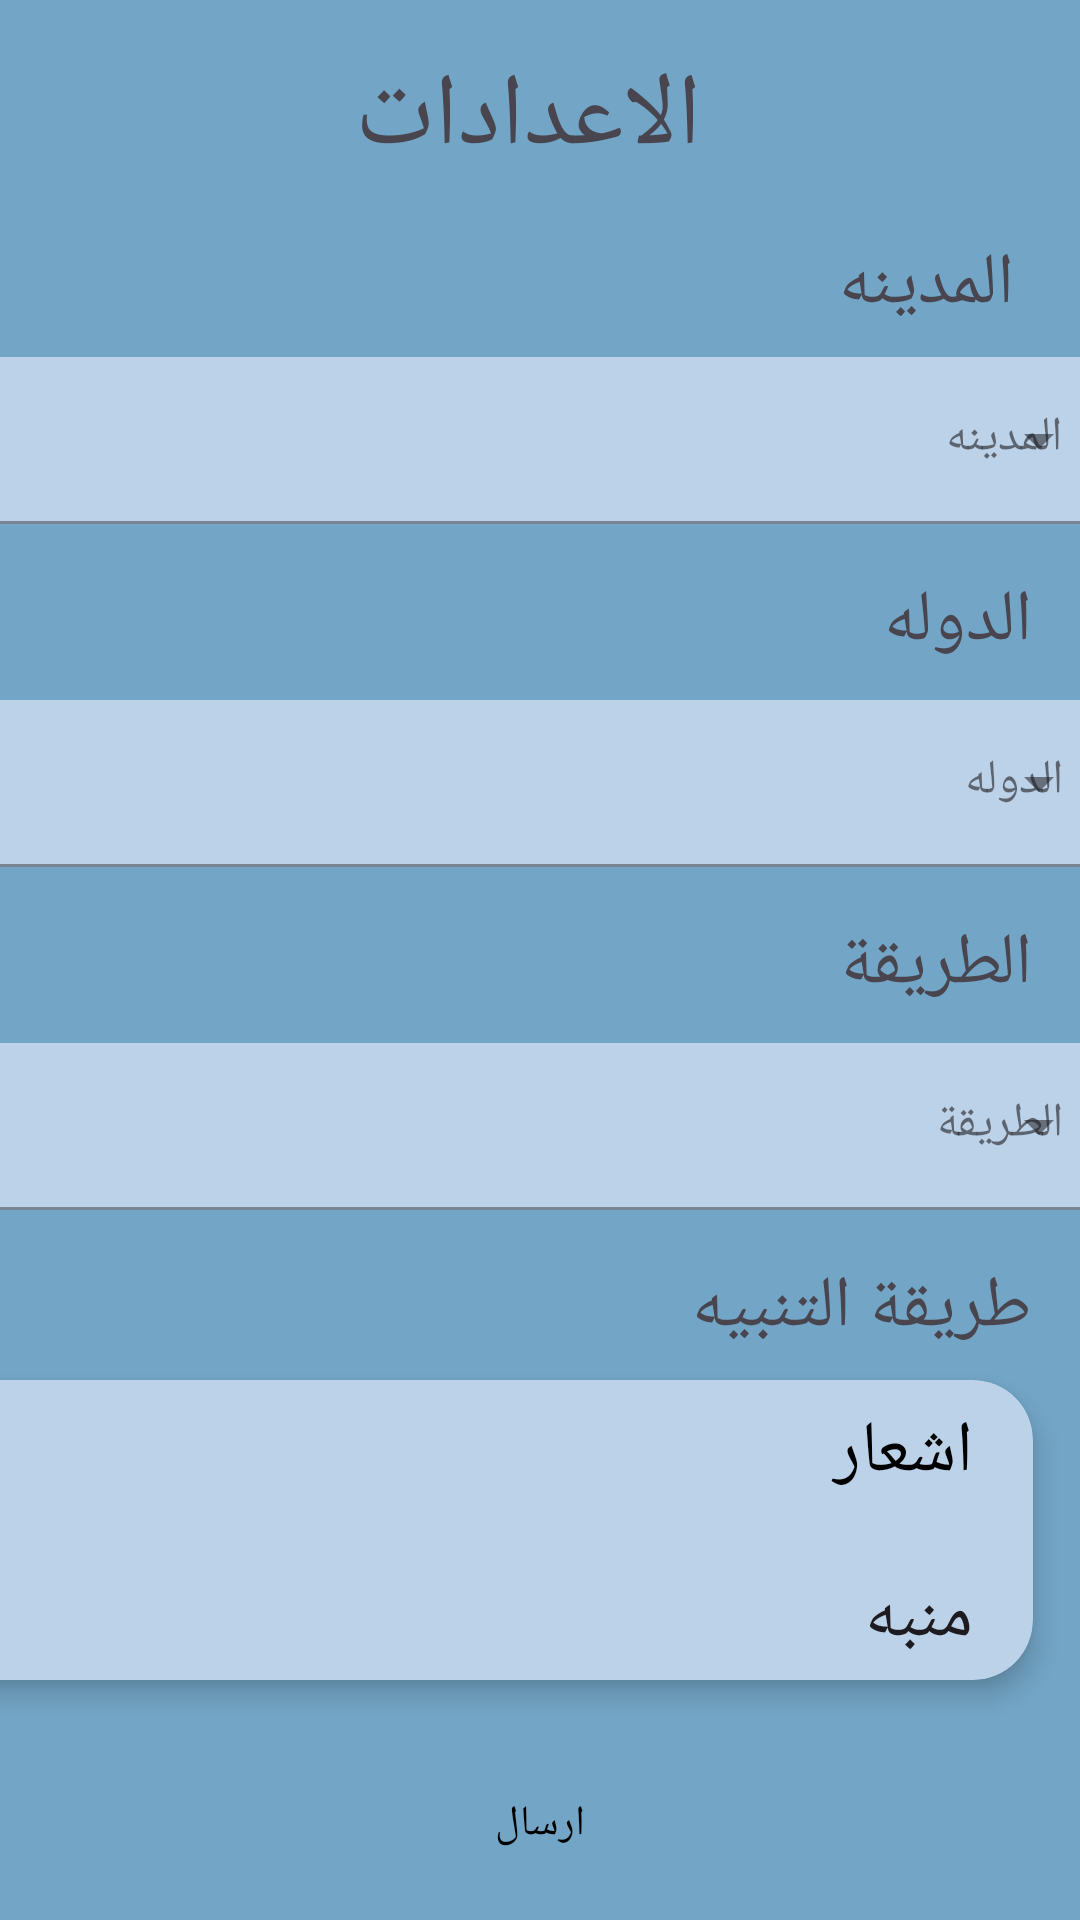

This screen was rendered from an Android layout file. Write that file and the resources it references.
<!-- AndroidManifest.xml: application theme Theme.PrayerTimesApp -->
<!-- res/layout/fragment_first.xml -->
<?xml version="1.0" encoding="utf-8"?>
<androidx.constraintlayout.widget.ConstraintLayout xmlns:android="http://schemas.android.com/apk/res/android"
    xmlns:app="http://schemas.android.com/apk/res-auto"
    xmlns:tools="http://schemas.android.com/tools"
    android:layout_width="match_parent"
    android:layout_height="match_parent"
    android:background="@color/skyBlue"
    >

    
    <TextView
        android:id="@+id/prayerTimesText"
        android:layout_width="wrap_content"
        android:layout_height="wrap_content"
        android:layout_marginTop="16dp"
        android:layout_marginEnd="16dp"
        android:text=" المدينه"
        android:textSize="24sp"
        app:layout_constraintEnd_toEndOf="parent"
        app:layout_constraintTop_toBottomOf="@+id/textSetting" />

    
    <com.google.android.material.textfield.TextInputLayout
        android:id="@+id/menu"
        style="@style/Widget.MaterialComponents.TextInputLayout.FilledBox.ExposedDropdownMenu"
        android:layout_width="380dp"
        android:layout_height="wrap_content"
        android:hint="المدينه "
        app:boxBackgroundColor="@color/babyBlue"
        app:layout_constraintEnd_toEndOf="parent"
        app:layout_constraintStart_toStartOf="parent"
        app:layout_constraintTop_toBottomOf="@id/prayerTimesText"
        android:layout_marginTop="8dp">

        <AutoCompleteTextView
            android:id="@+id/cityInput"
            android:layout_width="match_parent"
            android:layout_height="wrap_content"
            android:inputType="none" />
    </com.google.android.material.textfield.TextInputLayout>

    <TextView
        android:id="@+id/textView4"
        android:layout_width="wrap_content"
        android:layout_height="wrap_content"
        android:layout_marginTop="16dp"
        android:layout_marginEnd="16dp"
        android:text="الدوله"
        android:textSize="24sp"
        app:layout_constraintEnd_toEndOf="parent"
        app:layout_constraintTop_toBottomOf="@+id/menu" />

    <com.google.android.material.textfield.TextInputLayout
        android:id="@+id/menu2"
        style="@style/Widget.MaterialComponents.TextInputLayout.FilledBox.ExposedDropdownMenu"
        android:layout_width="380dp"
        android:layout_height="wrap_content"
        android:layout_marginTop="10dp"
        android:hint="الدوله"
        app:boxBackgroundColor="@color/babyBlue"
        app:layout_constraintEnd_toEndOf="parent"
        app:layout_constraintStart_toStartOf="parent"
        app:layout_constraintTop_toBottomOf="@+id/textView4">

        <AutoCompleteTextView
            android:id="@+id/countryInput"
            android:layout_width="match_parent"
            android:layout_height="wrap_content"
            android:inputType="none" />

    </com.google.android.material.textfield.TextInputLayout>

    <TextView
        android:id="@+id/textView"
        android:layout_width="wrap_content"
        android:layout_height="wrap_content"
        android:layout_marginTop="16dp"
        android:layout_marginEnd="16dp"
        android:text="الطريقة"
        android:textSize="24sp"
        app:layout_constraintEnd_toEndOf="parent"
        app:layout_constraintTop_toBottomOf="@+id/menu2" />

    <com.google.android.material.textfield.TextInputLayout
        android:id="@+id/menu3"
        style="@style/Widget.MaterialComponents.TextInputLayout.FilledBox.ExposedDropdownMenu"
        android:layout_width="380dp"
        android:layout_height="wrap_content"
        android:layout_marginTop="10dp"
        android:hint="الطريقة"
        app:boxBackgroundColor="@color/babyBlue"
        app:layout_constraintEnd_toEndOf="parent"
        app:layout_constraintStart_toStartOf="parent"
        app:layout_constraintTop_toBottomOf="@+id/textView">

        <AutoCompleteTextView
            android:id="@+id/methodInput"
            android:layout_width="match_parent"
            android:layout_height="wrap_content"
            android:inputType="none" />

    </com.google.android.material.textfield.TextInputLayout>


    <androidx.cardview.widget.CardView
        android:id="@+id/cardView1"
        android:layout_width="380dp"
        android:layout_height="100dp"
        android:layout_marginTop="8dp"

        android:layout_marginEnd="16dp"

        android:backgroundTint="@color/babyBlue"
        app:cardCornerRadius="20dp"
        app:cardElevation="5dp"
        app:layout_constraintEnd_toEndOf="parent"
        app:layout_constraintTop_toBottomOf="@+id/textView8">

        <RadioGroup
            android:id="@+id/radioGroupAlert"
            android:layout_width="match_parent"
            android:layout_height="match_parent">

            <RadioButton
                android:id="@+id/notification"
                android:layout_width="360dp"
                android:layout_height="wrap_content"
                android:layout_gravity="start|center_horizontal"
                android:text="اشعار"
                android:textColor="@color/black"
                android:textSize="24sp" />

            <RadioButton
                android:id="@+id/alarm"
                android:layout_width="360dp"
                android:layout_height="wrap_content"
                android:layout_gravity="bottom|start|center_horizontal"
                android:layout_marginTop="10dp"

                android:text="منبه"
                android:textSize="24sp" />
        </RadioGroup>
    </androidx.cardview.widget.CardView>

    <Button
        android:id="@+id/textButton"

        style="?attr/materialButtonOutlinedStyle"
        android:layout_width="wrap_content"
        android:layout_height="wrap_content"
        android:layout_marginTop="24dp"
        android:backgroundTint="@color/babyBlue"
        android:inputType="text"
        android:text="ارسال"
        android:textColor="@color/black"
        app:layout_constraintEnd_toEndOf="parent"
        app:layout_constraintStart_toStartOf="parent"
        app:layout_constraintTop_toBottomOf="@+id/cardView1" />

    <TextView
        android:id="@+id/textSetting"
        android:layout_width="wrap_content"
        android:layout_height="wrap_content"
        android:layout_marginTop="16dp"
        android:text=" الاعدادات"
        android:textSize="34sp"
        app:layout_constraintEnd_toEndOf="parent"
        app:layout_constraintStart_toStartOf="parent"
        app:layout_constraintTop_toTopOf="parent" />

    <TextView
        android:id="@+id/textView8"
        android:layout_width="wrap_content"
        android:layout_height="wrap_content"
        android:layout_marginTop="16dp"
        android:layout_marginEnd="16dp"
        android:text="طريقة التنبيه"
        android:textSize="24sp"
        app:layout_constraintEnd_toEndOf="parent"
        app:layout_constraintTop_toBottomOf="@+id/menu3" />

    <ImageView
        android:id="@+id/imageViewPrev"
        android:layout_width="20dp"
        android:layout_height="20dp"
        android:layout_marginStart="16dp"
        android:layout_marginTop="24dp"
        app:layout_constraintStart_toStartOf="parent"
        app:layout_constraintTop_toTopOf="parent"
        app:srcCompat="@drawable/prev" />

</androidx.constraintlayout.widget.ConstraintLayout>
<!-- resources referenced by this layout -->
<resources>
  <color name="babyBlue">#BCD2E8</color>
  <color name="black">#FF000000</color>
  <color name="skyBlue">#73A5C6</color>
  <style name="Theme.PrayerTimesApp" parent="Base.Theme.PrayerTimesApp" />
  <style name="Base.Theme.PrayerTimesApp" parent="Theme.Material3.DayNight.NoActionBar">
          
          
  
          <item name="colorPrimary">@color/skyBlue</item>
  
      </style>
</resources>
